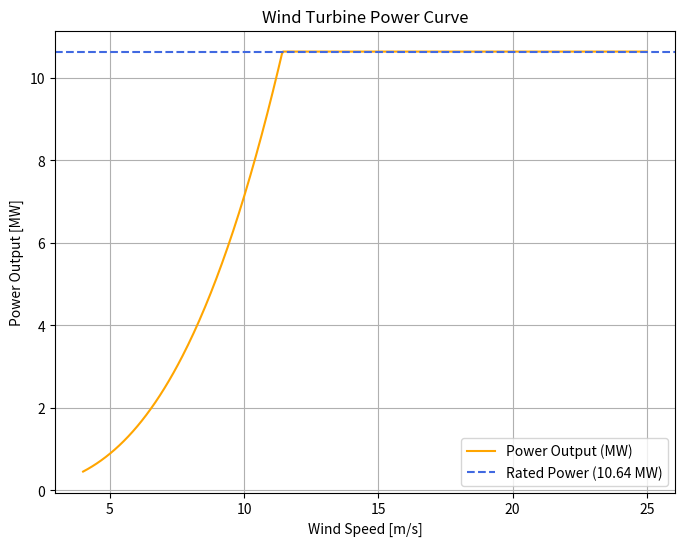
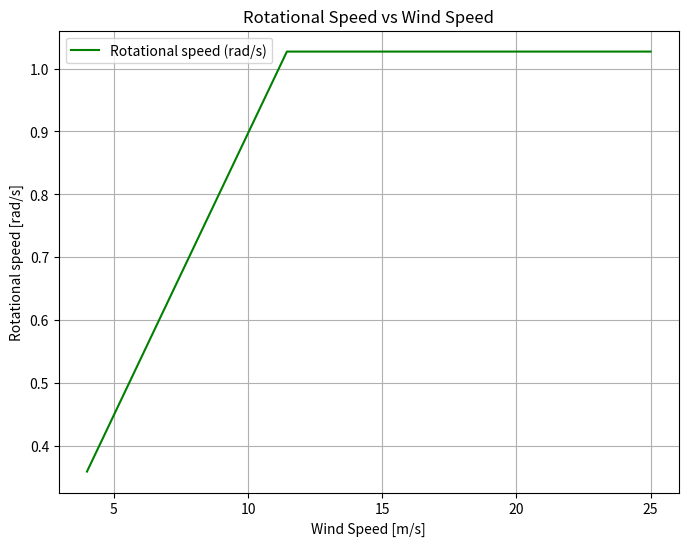

Write the Python code that produced these figures, in order.
# -*- coding: utf-8 -*-
"""
Created on Mon Sep 16 11:18:09 2024

[redacted]
"""
import numpy as np
from math import pi, exp, sin, cos
import matplotlib.pyplot as plt


#Q2 in Assignment 1

R = 89.17           # m
A = pi * R**2       # m^2
B = 3               # -
P_rated = 10.64     # MW
V_in = 4            # m/s
V_out = 25          # m/s
rho = 1.225         # kg/m^3
Cp_max = 0.46599649 # - INSERT FROM Q1
tip_speed_max = 8   # - INSERT FROM Q1



# Initialize arrays for wind speeds and power output
V_range = np.linspace(V_in, V_out, 500)  # Wind speeds from V_in to V_out
P = np.zeros_like(V_range)               # Power array to store calculated power
omega = np.zeros_like(V_range)           # Omega array to store angular speed
V_rated = None                           # Variable to store wind speed at rated power

# Calculate power for each wind speed and stop when it reaches P_rated
for i, V in enumerate(V_range):
    P[i] = 0.5 * rho * A * V**3 * Cp_max / 1e6  # Convert to MW
    if P[i] >= P_rated and V_rated is None:     # Check if we reached rated power
        V_rated = V                            # Store the wind speed when rated power is first reached
        print(f"Rated power of {P_rated} MW is reached at wind speed: {V_rated:.2f} m/s")
    if P[i] > P_rated:                         # Cap power at rated power
        P[i] = P_rated
        # Calculate angular velocity (omega)
        omega[i] = (tip_speed_max * V_rated) / R  # rotational speed in rad/s
    else:
        # Calculate angular velocity (omega)
        omega[i] = (tip_speed_max * V) / R  # rotational speed in rad/s
    


#Find omega rated
omega_max = (tip_speed_max * V_rated) /R #rotational speed, m/s

# Print the rated wind speed and corresponding omega
print(f"The rated power of {P_rated} MW is first reached at a wind speed of {V_rated:.2f} m/s, "
      f"and the maximum angular speed is {omega_max:.2f} rad/s.")

#%%
# Plotting the power curve
plt.figure(figsize=(8, 6))
plt.plot(V_range, P, label='Power Output (MW)', color = 'orange')
plt.axhline(P_rated, color = 'royalblue', linestyle='--', label='Rated Power (10.64 MW)')

plt.title('Wind Turbine Power Curve')
plt.xlabel('Wind Speed [m/s]')
plt.ylabel('Power Output [MW]')
plt.legend()
plt.grid(True)
plt.show()


# Plotting omega as a function of wind speed
plt.figure(figsize=(8, 6))
plt.plot(V_range, omega, label='Rotational speed (rad/s)', color='green')

plt.title('Rotational Speed vs Wind Speed')
plt.xlabel('Wind Speed [m/s]')
plt.ylabel('Rotational speed [rad/s]')
plt.grid(True)
plt.legend()
plt.show()

